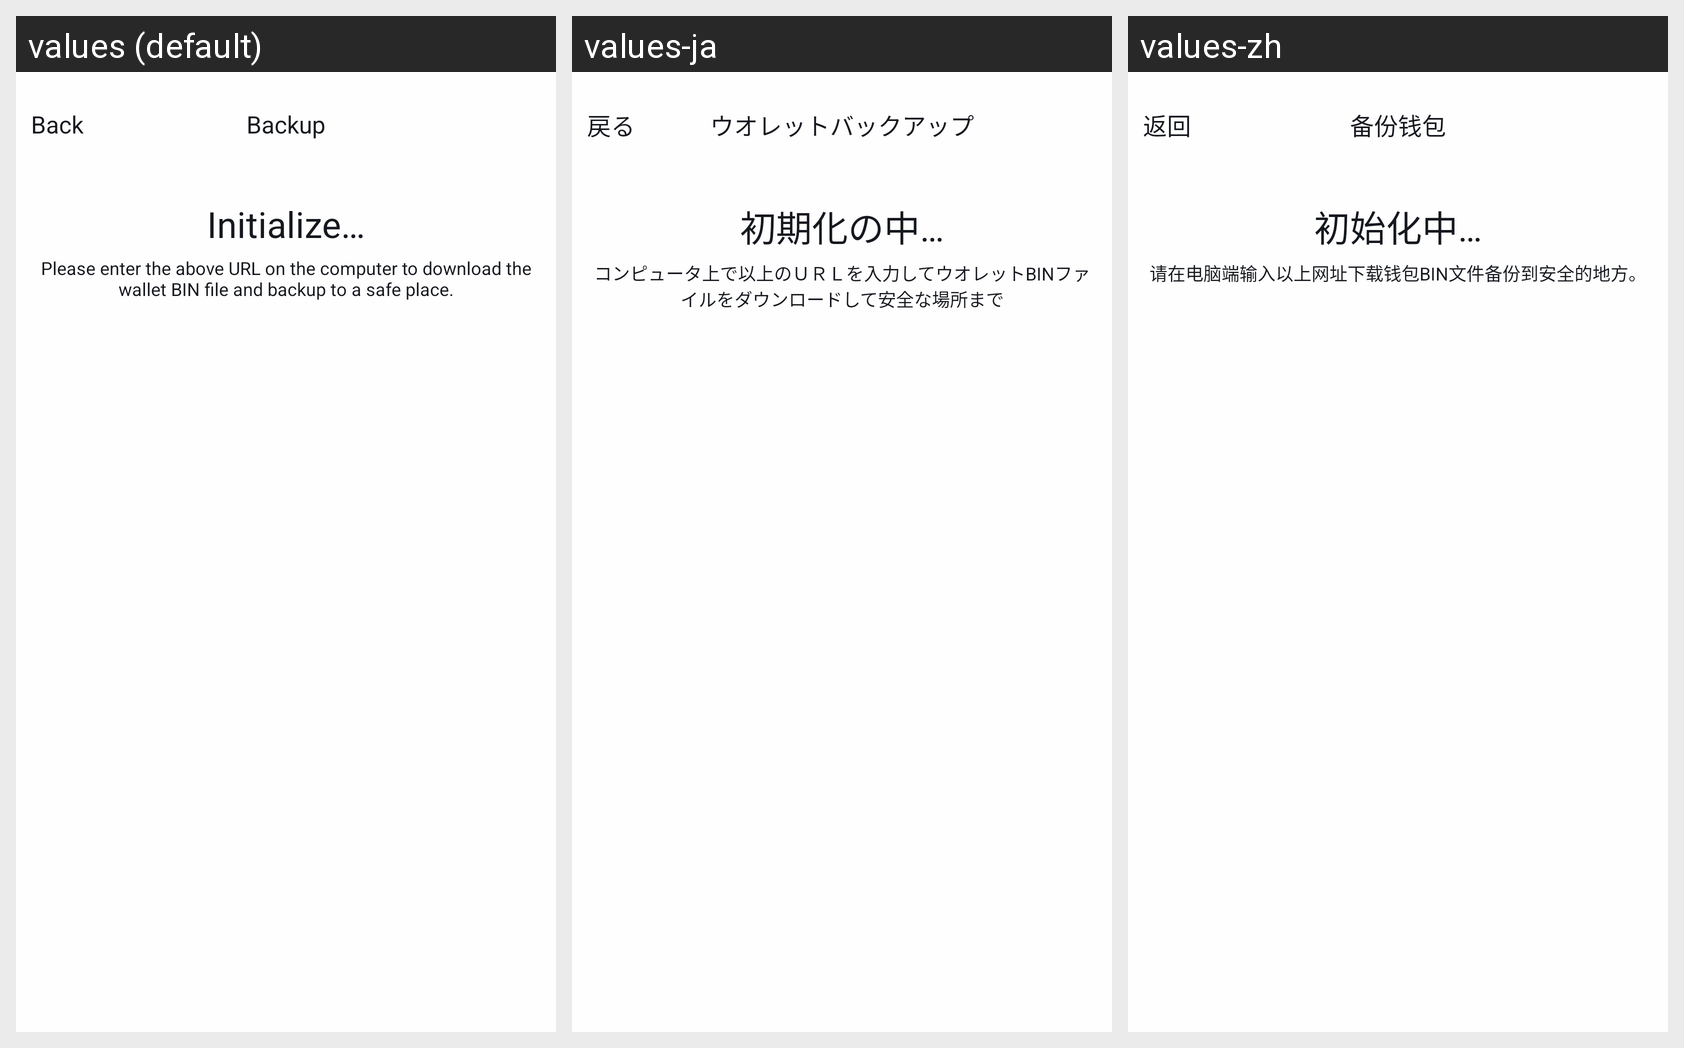

Here is an Android app screen in its default locale and in the app's own translations. Write out the translated-string differences for the strings that appear on this screen.
Android screen res/layout/activity_wallet_backup.xml rendered under 3 locales, left to right: values (default), values-ja, values-zh. Device: Nexus 5 (rendered at 1080×1920; each locale shown at half size, 540×960, under a caption strip naming it); theme AppTheme.
Strings drawn on this screen, with the default value and each locale's value (text and hints the layout hard-codes, and strings that could not be matched under every locale, appear in the picture but are not listed):

kBtnBack
  values: Back
  values-ja: 戻る
  values-zh: 返回

kVcTitleBackupWallet
  values: Backup
  values-ja: ウオレットバックアップ
  values-zh: 备份钱包

kTipsInitialize
  values: Initialize…
  values-ja: 初期化の中…
  values-zh: 初始化中…

kBackupPleaseInputURL
  values: Please enter the above URL on the computer to download the wallet BIN file and backup to a safe place.
  values-ja: コンピュータ上で以上のＵＲＬを入力してウオレットBINファイルをダウンロードして安全な場所まで
  values-zh: 请在电脑端输入以上网址下载钱包BIN文件备份到安全的地方。
